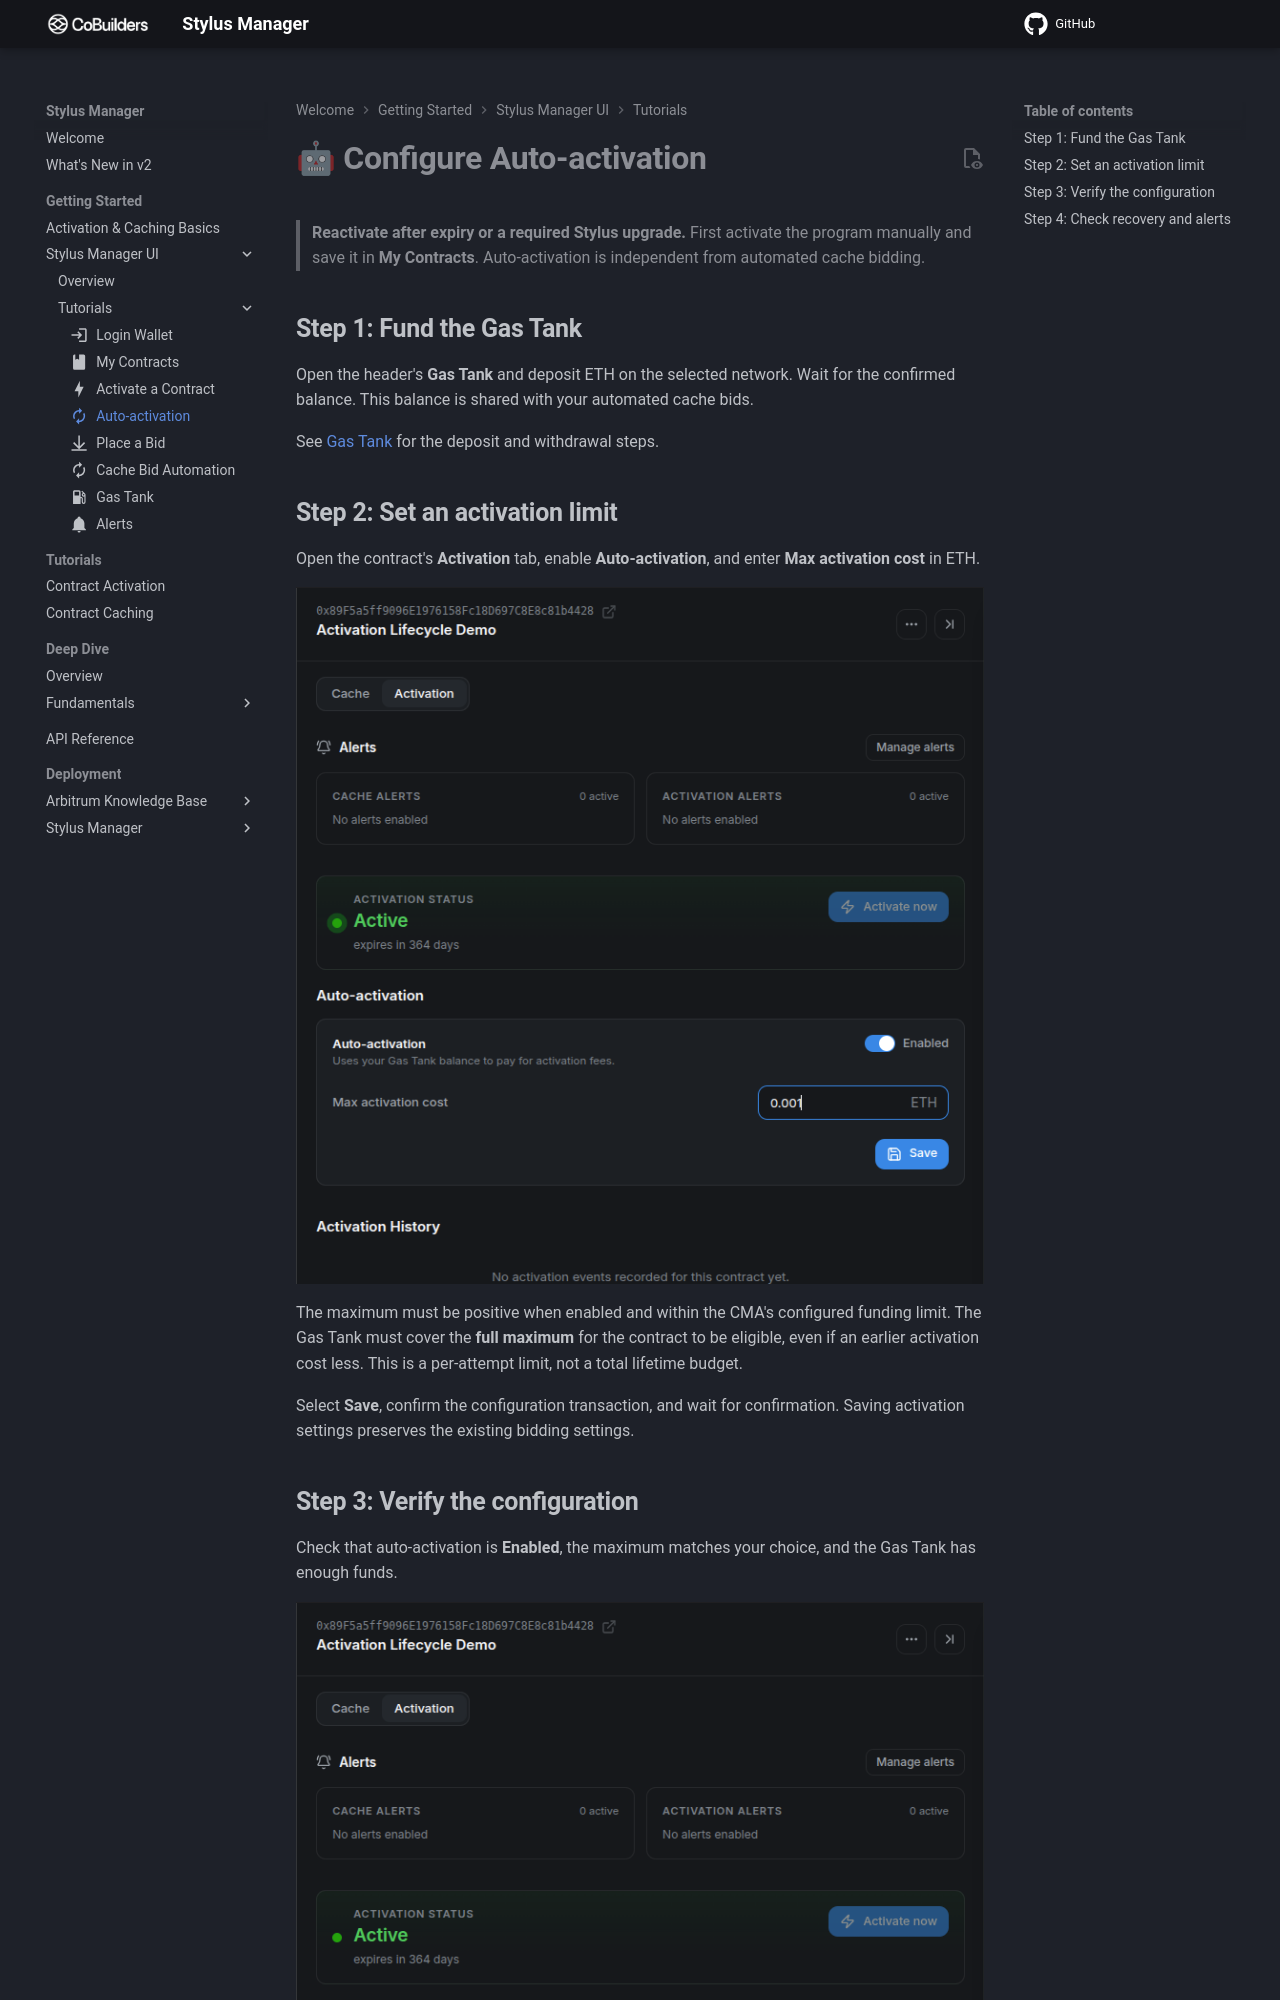

repository: CoBuilders-xyz/stylus-cm-deploy · page: getting-started/stylus-cache-manager-ui/tutorials/auto-activation/index.html · generator: mkdocs

---
icon: material/autorenew
---

# **🤖 Configure Auto-activation**

> **Reactivate after expiry or a required Stylus upgrade.** First activate the program manually and save it in **My Contracts**. Auto-activation is independent from automated cache bidding.

## **Step 1: Fund the Gas Tank**

Open the header's **Gas Tank** and deposit ETH on the selected network. Wait for the confirmed balance. This balance is shared with your automated cache bids.

See [Gas Tank](gas-tank.md) for the deposit and withdrawal steps.

## **Step 2: Set an activation limit**

Open the contract's **Activation** tab, enable **Auto-activation**, and enter **Max activation cost** in ETH.

<figure markdown="span">
  ![Auto-activation form with a maximum activation cost entered.](../../../tutorials/assets/activation-platform-05-auto-config.png){ width="700" }
</figure>

The maximum must be positive when enabled and within the CMA's configured funding limit. The Gas Tank must cover the **full maximum** for the contract to be eligible, even if an earlier activation cost less. This is a per-attempt limit, not a total lifetime budget.

Select **Save**, confirm the configuration transaction, and wait for confirmation. Saving activation settings preserves the existing bidding settings.
